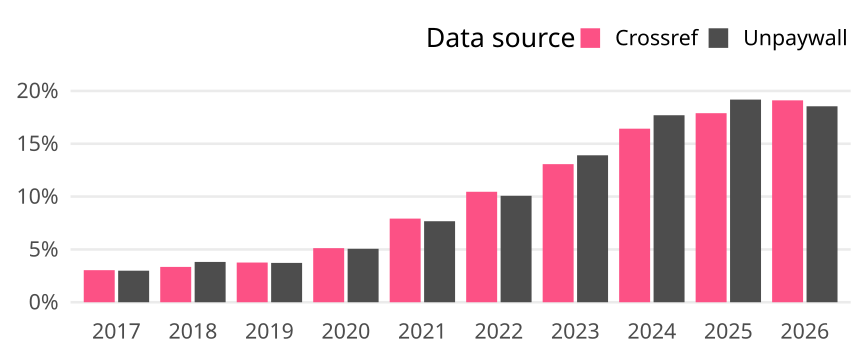

Values plotted in this chart, from the file beside it:
cr_year, cat, article_total, name, oa_articles, oa_share
2017, Global, 489512, Crossref, 14859, 0.03035
2017, Global, 489512, Unpaywall, 14618, 0.02986
2018, Global, 509241, Crossref, 17034, 0.03345
2018, Global, 509241, Unpaywall, 19432, 0.03816
2019, Global, 529612, Crossref, 19908, 0.03759
2019, Global, 529612, Unpaywall, 19719, 0.03723
2020, Global, 560251, Crossref, 28679, 0.05119
2020, Global, 560251, Unpaywall, 28346, 0.0506
2021, Global, 586100, Crossref, 46402, 0.07917
2021, Global, 586100, Unpaywall, 44947, 0.07669
2022, Global, 580777, Crossref, 60727, 0.1046
2022, Global, 580777, Unpaywall, 58510, 0.1007
2023, Global, 585864, Crossref, 76577, 0.1307
2023, Global, 585864, Unpaywall, 81486, 0.1391
2024, Global, 654285, Crossref, 107486, 0.1643
2024, Global, 654285, Unpaywall, 115808, 0.177
2025, Global, 717851, Crossref, 128453, 0.1789
2025, Global, 717851, Unpaywall, 137695, 0.1918
2026, Global, 266936, Crossref, 51010, 0.1911
2026, Global, 266936, Unpaywall, 49511, 0.1855
